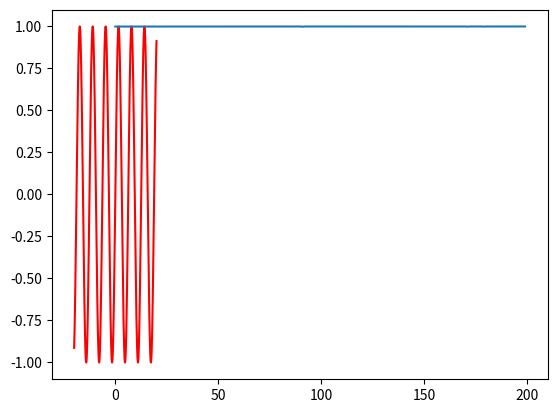

This figure's Python source:
#`Python代码片【子函数排列顺序与主函数的代码执行顺序一致】`.
#```python
import random
import math
import matplotlib.pyplot as plt
import numpy as np
######全局参数###########
population=[[]] #种群
population_size=400 #种群大小
chromosome_length=20 #染色体中基因个数
pc=0.6  #染色体交叉概率
pm=0.01 #染色体变异概率
iteration=200#迭代次数
#######################
########函数图像
def Issue():
    x=np.linspace(-20,20,1000)
    y=np.sin(x)
    plt.plot(x, y, 'r')
    plt.show()
########初始化种群
def Population_origin():
    population=[[]]  #种群 【二维数组】
    for i in range(population_size):
        temp=[]
        for j in range(chromosome_length):  #循环产生0和1直到个体基因，最大值choromosome_length
            temp.append(random.randint(0,1))  #随机产生0整数和1整数    append函数
            population.append(temp)
    return population[1:] #剔除第一空行
########求解显性，解，函数适应值，去负数适应值【概念：基因，显性，解，适应值，去负数适应值】
def Fitness_Function(population):
    character=[]   #基因显性
    for i in range(population_size):
        total=0
        for j in range(chromosome_length):
            total+=population[i][j]*(math.pow(2,j))
        character.append(total) #计算每个个体显性值
    function_value=[]  #适应值
    for i in range(population_size):
        x=character[i]
        function_value.append(math.sin(x))
    fitness_value=[] #去负数适应值
    for i in range(population_size):
        if(function_value[i]>0):
            temp=function_value[i]
        else:
            temp=0.0    #如果适应度小于0,则定为0
        fitness_value.append(temp)
    return fitness_value
########寻找最好的适应度和个体
def Best(population,fitness_value):
    best_individual=[]
    best_fitness=fitness_value[0]
    for i in range(population_size):
        if(fitness_value[i]>best_fitness):
            best_fitness=fitness_value[i] #读取行
            best_individual=population[i] #读取行
    return best_individual,best_fitness
########个体选择  【概念：基因，显性，解，适应值，去负数适应值】
def Selection(population,fitness_value):
    total=0
    for i in range(population_size):
        total+=fitness_value[i]
    normal_fitness=[]
    for i in range(population_size):
        normal_fitness.append(fitness_value[i]/total) #将所有个体的适应度归一化列表
    for i in range(population_size-2,-1,-1):#（计算累计概率）1.计算适应度斐伯纳且列表
        total=0
        j=0
        while(j<=i):
            total+=normal_fitness[j]
            j+=1
        normal_fitness[i]=total
        normal_fitness[population_size-1]=1
    MS=[]
    for i in range(population_size):
        MS.append(random.random())
    new_population=population
    ni=0
    nj=0
    while nj<ni:
        if(MS[nj]<normal_fitness[ni]):
            new_population[nj]=population[ni]  #对原种群，将存活个体进行保存到新种群
            nj+=1
        else:
            ni+=1
    population=new_population  #更新种群，取缔原种群
    return new_population
########染色体交叉
def Crossover(population):
    for i in range(population_size):
        if(random.random()<pc):
            crossover_point=random.randint(0,chromosome_length)
            temp1=[]
            temp2=[]
            temp1.extend(population[i][0:crossover_point])
            temp1.extend(population[i+1][crossover_point:len(population[i])])
            temp2.extend(population[i+1][0:crossover_point])
            temp2.extend(population[i][crossover_point:len(population[i])])
            population[i]=temp1
            population[i+1]=temp2
    new_population=population
    return new_population
########染色体变异
def Mutation(population):
    for i in range(population_size):
        if(random.random()<pm):
            mutation_point=random.randint(0,chromosome_length-1)
            if(population[i][mutation_point]==1):
                population[i][mutation_point]=0
            else:
                population[i][mutation_point]=1
    new_population=population
    return new_population   
########画图
def Draw_plot(results):
    X_axis= []
    Y_axis = []
    for i in range(iteration):
        X_axis.append(i)
        Y_axis.append(results[i][0])
    plt.plot(X_axis, Y_axis)  #x为被迭代到第几次，y为被迭代到该次的最优解
    plt.show()
########'main__':
Issue()# 被求解问题函数图像
results = [[]] #结果
fitness_value = [] #种群对应的适应值 一维
population=Population_origin()    #产生初始化种群，返回初始化种群
for i in range(iteration):
    fitness_value = Fitness_Function(population) #以population（二维（个体，染色体））种群为参
    best_individual, best_fitness = Best(population,fitness_value)
    results.append([best_fitness,best_individual])#不断添加新行
    population=Selection(population,fitness_value)
    population=Crossover(population)
    population=Mutation(population)
results = results[1:]
#显示每次迭代结果
Draw_plot(results)